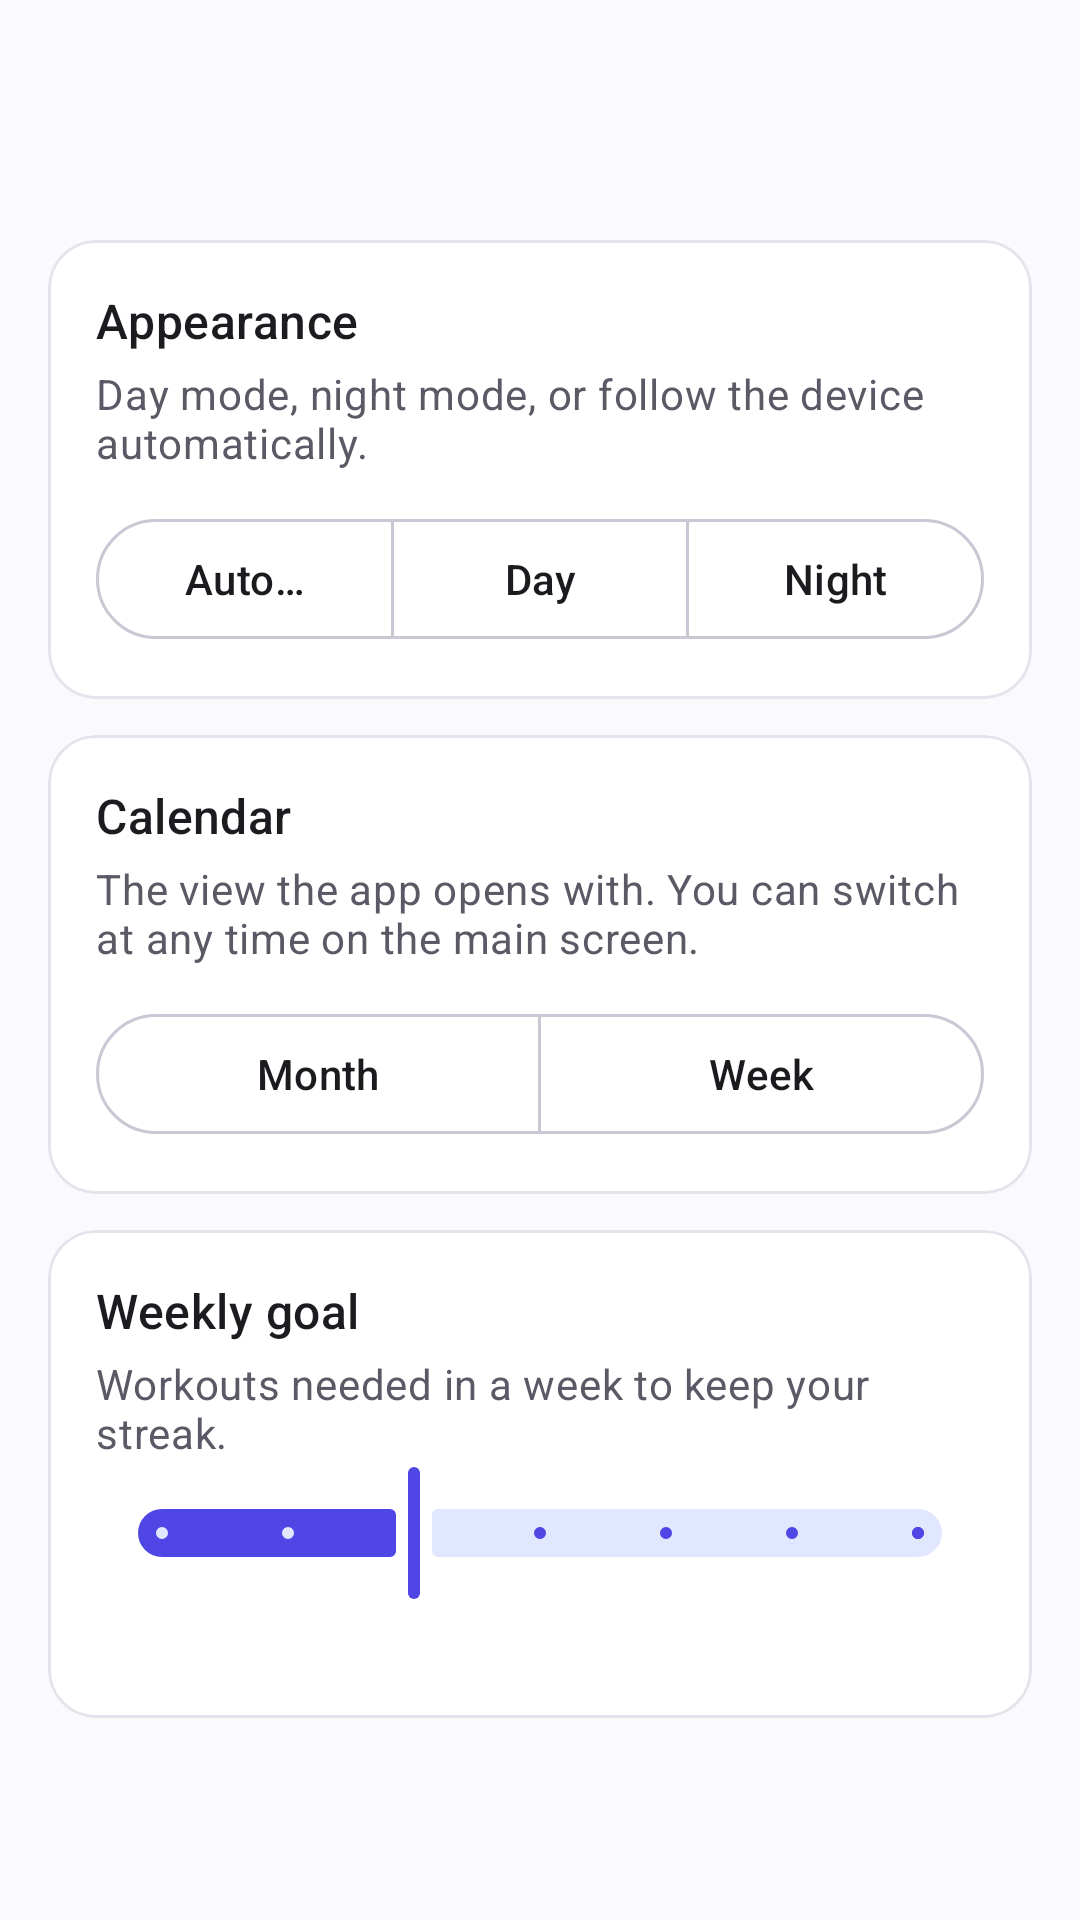

This screen was rendered from an Android layout file. Write that file and the resources it references.
<!-- AndroidManifest.xml: application theme Theme.OwnTempo -->
<!-- res/layout/activity_settings.xml -->
<?xml version="1.0" encoding="utf-8"?>
<LinearLayout xmlns:android="http://schemas.android.com/apk/res/android"
    xmlns:app="http://schemas.android.com/apk/res-auto"
    android:layout_width="match_parent"
    android:layout_height="match_parent"
    android:background="?attr/colorSurface"
    android:fitsSystemWindows="true"
    android:orientation="vertical">

    <com.google.android.material.appbar.MaterialToolbar
        android:id="@+id/toolbar"
        android:layout_width="match_parent"
        android:layout_height="?attr/actionBarSize" />

    <ScrollView
        android:layout_width="match_parent"
        android:layout_height="0dp"
        android:layout_weight="1">

        <LinearLayout
            android:layout_width="match_parent"
            android:layout_height="wrap_content"
            android:orientation="vertical"
            android:padding="16dp">

            
            <com.google.android.material.card.MaterialCardView
                style="@style/Widget.OwnTempo.Card"
                android:layout_width="match_parent"
                android:layout_height="wrap_content"
                android:layout_marginBottom="12dp">

                <LinearLayout
                    android:layout_width="match_parent"
                    android:layout_height="wrap_content"
                    android:orientation="vertical"
                    android:padding="16dp">

                    <TextView
                        android:layout_width="wrap_content"
                        android:layout_height="wrap_content"
                        android:text="@string/settings_appearance"
                        android:textAppearance="?attr/textAppearanceTitleMedium" />

                    <TextView
                        android:layout_width="wrap_content"
                        android:layout_height="wrap_content"
                        android:layout_marginTop="4dp"
                        android:layout_marginBottom="12dp"
                        android:text="@string/settings_appearance_hint"
                        android:textAppearance="?attr/textAppearanceBodyMedium"
                        android:textColor="?attr/colorOnSurfaceVariant" />

                    <com.google.android.material.button.MaterialButtonToggleGroup
                        android:id="@+id/toggleTheme"
                        android:layout_width="match_parent"
                        android:layout_height="wrap_content"
                        app:selectionRequired="true"
                        app:singleSelection="true">

                        <com.google.android.material.button.MaterialButton
                            android:id="@+id/buttonThemeSystem"
                            style="?attr/materialButtonOutlinedStyle"
                            android:layout_width="0dp"
                            android:layout_height="wrap_content"
                            android:layout_weight="1"
                            android:text="@string/theme_system" />

                        <com.google.android.material.button.MaterialButton
                            android:id="@+id/buttonThemeLight"
                            style="?attr/materialButtonOutlinedStyle"
                            android:layout_width="0dp"
                            android:layout_height="wrap_content"
                            android:layout_weight="1"
                            android:text="@string/theme_light" />

                        <com.google.android.material.button.MaterialButton
                            android:id="@+id/buttonThemeDark"
                            style="?attr/materialButtonOutlinedStyle"
                            android:layout_width="0dp"
                            android:layout_height="wrap_content"
                            android:layout_weight="1"
                            android:text="@string/theme_dark" />
                    </com.google.android.material.button.MaterialButtonToggleGroup>
                </LinearLayout>
            </com.google.android.material.card.MaterialCardView>

            
            <com.google.android.material.card.MaterialCardView
                style="@style/Widget.OwnTempo.Card"
                android:layout_width="match_parent"
                android:layout_height="wrap_content"
                android:layout_marginBottom="12dp">

                <LinearLayout
                    android:layout_width="match_parent"
                    android:layout_height="wrap_content"
                    android:orientation="vertical"
                    android:padding="16dp">

                    <TextView
                        android:layout_width="wrap_content"
                        android:layout_height="wrap_content"
                        android:text="@string/settings_calendar"
                        android:textAppearance="?attr/textAppearanceTitleMedium" />

                    <TextView
                        android:layout_width="wrap_content"
                        android:layout_height="wrap_content"
                        android:layout_marginTop="4dp"
                        android:layout_marginBottom="12dp"
                        android:text="@string/settings_start_view_hint"
                        android:textAppearance="?attr/textAppearanceBodyMedium"
                        android:textColor="?attr/colorOnSurfaceVariant" />

                    <com.google.android.material.button.MaterialButtonToggleGroup
                        android:id="@+id/toggleStartView"
                        android:layout_width="match_parent"
                        android:layout_height="wrap_content"
                        app:selectionRequired="true"
                        app:singleSelection="true">

                        <com.google.android.material.button.MaterialButton
                            android:id="@+id/buttonStartMonth"
                            style="?attr/materialButtonOutlinedStyle"
                            android:layout_width="0dp"
                            android:layout_height="wrap_content"
                            android:layout_weight="1"
                            android:text="@string/view_month" />

                        <com.google.android.material.button.MaterialButton
                            android:id="@+id/buttonStartWeek"
                            style="?attr/materialButtonOutlinedStyle"
                            android:layout_width="0dp"
                            android:layout_height="wrap_content"
                            android:layout_weight="1"
                            android:text="@string/view_week" />
                    </com.google.android.material.button.MaterialButtonToggleGroup>
                </LinearLayout>
            </com.google.android.material.card.MaterialCardView>

            
            <com.google.android.material.card.MaterialCardView
                style="@style/Widget.OwnTempo.Card"
                android:layout_width="match_parent"
                android:layout_height="wrap_content">

                <LinearLayout
                    android:layout_width="match_parent"
                    android:layout_height="wrap_content"
                    android:orientation="vertical"
                    android:padding="16dp">

                    <TextView
                        android:layout_width="wrap_content"
                        android:layout_height="wrap_content"
                        android:text="@string/settings_goal"
                        android:textAppearance="?attr/textAppearanceTitleMedium" />

                    <TextView
                        android:layout_width="wrap_content"
                        android:layout_height="wrap_content"
                        android:layout_marginTop="4dp"
                        android:text="@string/settings_goal_hint"
                        android:textAppearance="?attr/textAppearanceBodyMedium"
                        android:textColor="?attr/colorOnSurfaceVariant" />

                    <com.google.android.material.slider.Slider
                        android:id="@+id/sliderGoal"
                        android:layout_width="match_parent"
                        android:layout_height="wrap_content"
                        android:stepSize="1"
                        android:value="3"
                        android:valueFrom="1"
                        android:valueTo="7" />

                    <TextView
                        android:id="@+id/textGoalValue"
                        android:layout_width="wrap_content"
                        android:layout_height="wrap_content"
                        android:textAppearance="?attr/textAppearanceBodyLarge" />
                </LinearLayout>
            </com.google.android.material.card.MaterialCardView>
        </LinearLayout>
    </ScrollView>
</LinearLayout>
<!-- resources referenced by this layout -->
<resources>
  <string name="settings_appearance">Appearance</string>
  <string name="settings_appearance_hint">Day mode, night mode, or follow the device automatically.</string>
  <string name="settings_calendar">Calendar</string>
  <string name="settings_goal">Weekly goal</string>
  <string name="settings_goal_hint">Workouts needed in a week to keep your streak.</string>
  <string name="settings_start_view_hint">The view the app opens with. You can switch at any time on the main screen.</string>
  <string name="theme_dark">Night</string>
  <string name="theme_light">Day</string>
  <string name="theme_system">Automatic</string>
  <string name="view_month">Month</string>
  <string name="view_week">Week</string>
  <style name="Widget.OwnTempo.Card" parent="Widget.Material3.CardView.Outlined">
          <item name="cardBackgroundColor">@color/card_background</item>
          <item name="strokeColor">@color/card_stroke</item>
          <item name="strokeWidth">1dp</item>
          <item name="cardCornerRadius">16dp</item>
          <item name="cardElevation">0dp</item>
      </style>
  <style name="Theme.OwnTempo" parent="Theme.Material3.DayNight.NoActionBar">
          <item name="colorPrimary">@color/md_primary</item>
          <item name="colorOnPrimary">@color/md_on_primary</item>
          <item name="colorPrimaryContainer">@color/md_primary_container</item>
          <item name="colorOnPrimaryContainer">@color/md_on_primary_container</item>
          <item name="colorSecondary">@color/md_secondary</item>
          <item name="colorOnSecondary">@color/md_on_secondary</item>
          <item name="colorSecondaryContainer">@color/md_secondary_container</item>
          <item name="colorOnSecondaryContainer">@color/md_on_secondary_container</item>
          <item name="colorSurface">@color/md_surface</item>
          <item name="colorOnSurface">@color/md_on_surface</item>
          <item name="colorSurfaceVariant">@color/md_surface_variant</item>
          <item name="colorOnSurfaceVariant">@color/md_on_surface_variant</item>
          <item name="colorOutline">@color/md_outline</item>
          <item name="colorError">@color/md_error</item>
          <item name="colorOnError">@color/md_on_error</item>
          <item name="android:colorBackground">@color/md_surface</item>
          <item name="colorOnBackground">@color/md_on_surface</item>
      </style>
  <color name="card_background">#FFFFFF</color>
  <color name="card_stroke">#E4E4EC</color>
  <color name="md_primary">#4F46E5</color>
  <color name="md_on_primary">#FFFFFF</color>
  <color name="md_primary_container">#E0E7FF</color>
  <color name="md_on_primary_container">#1E1B6E</color>
  <color name="md_secondary">#4F46E5</color>
  <color name="md_on_secondary">#FFFFFF</color>
  <color name="md_secondary_container">#E0E7FF</color>
  <color name="md_on_secondary_container">#1E1B6E</color>
  <color name="md_surface">#FAFAFC</color>
  <color name="md_on_surface">#1B1B1F</color>
  <color name="md_surface_variant">#ECECF3</color>
  <color name="md_on_surface_variant">#5A5A66</color>
  <color name="md_outline">#C9C9D6</color>
  <color name="md_error">#BA1A1A</color>
  <color name="md_on_error">#FFFFFF</color>
</resources>
